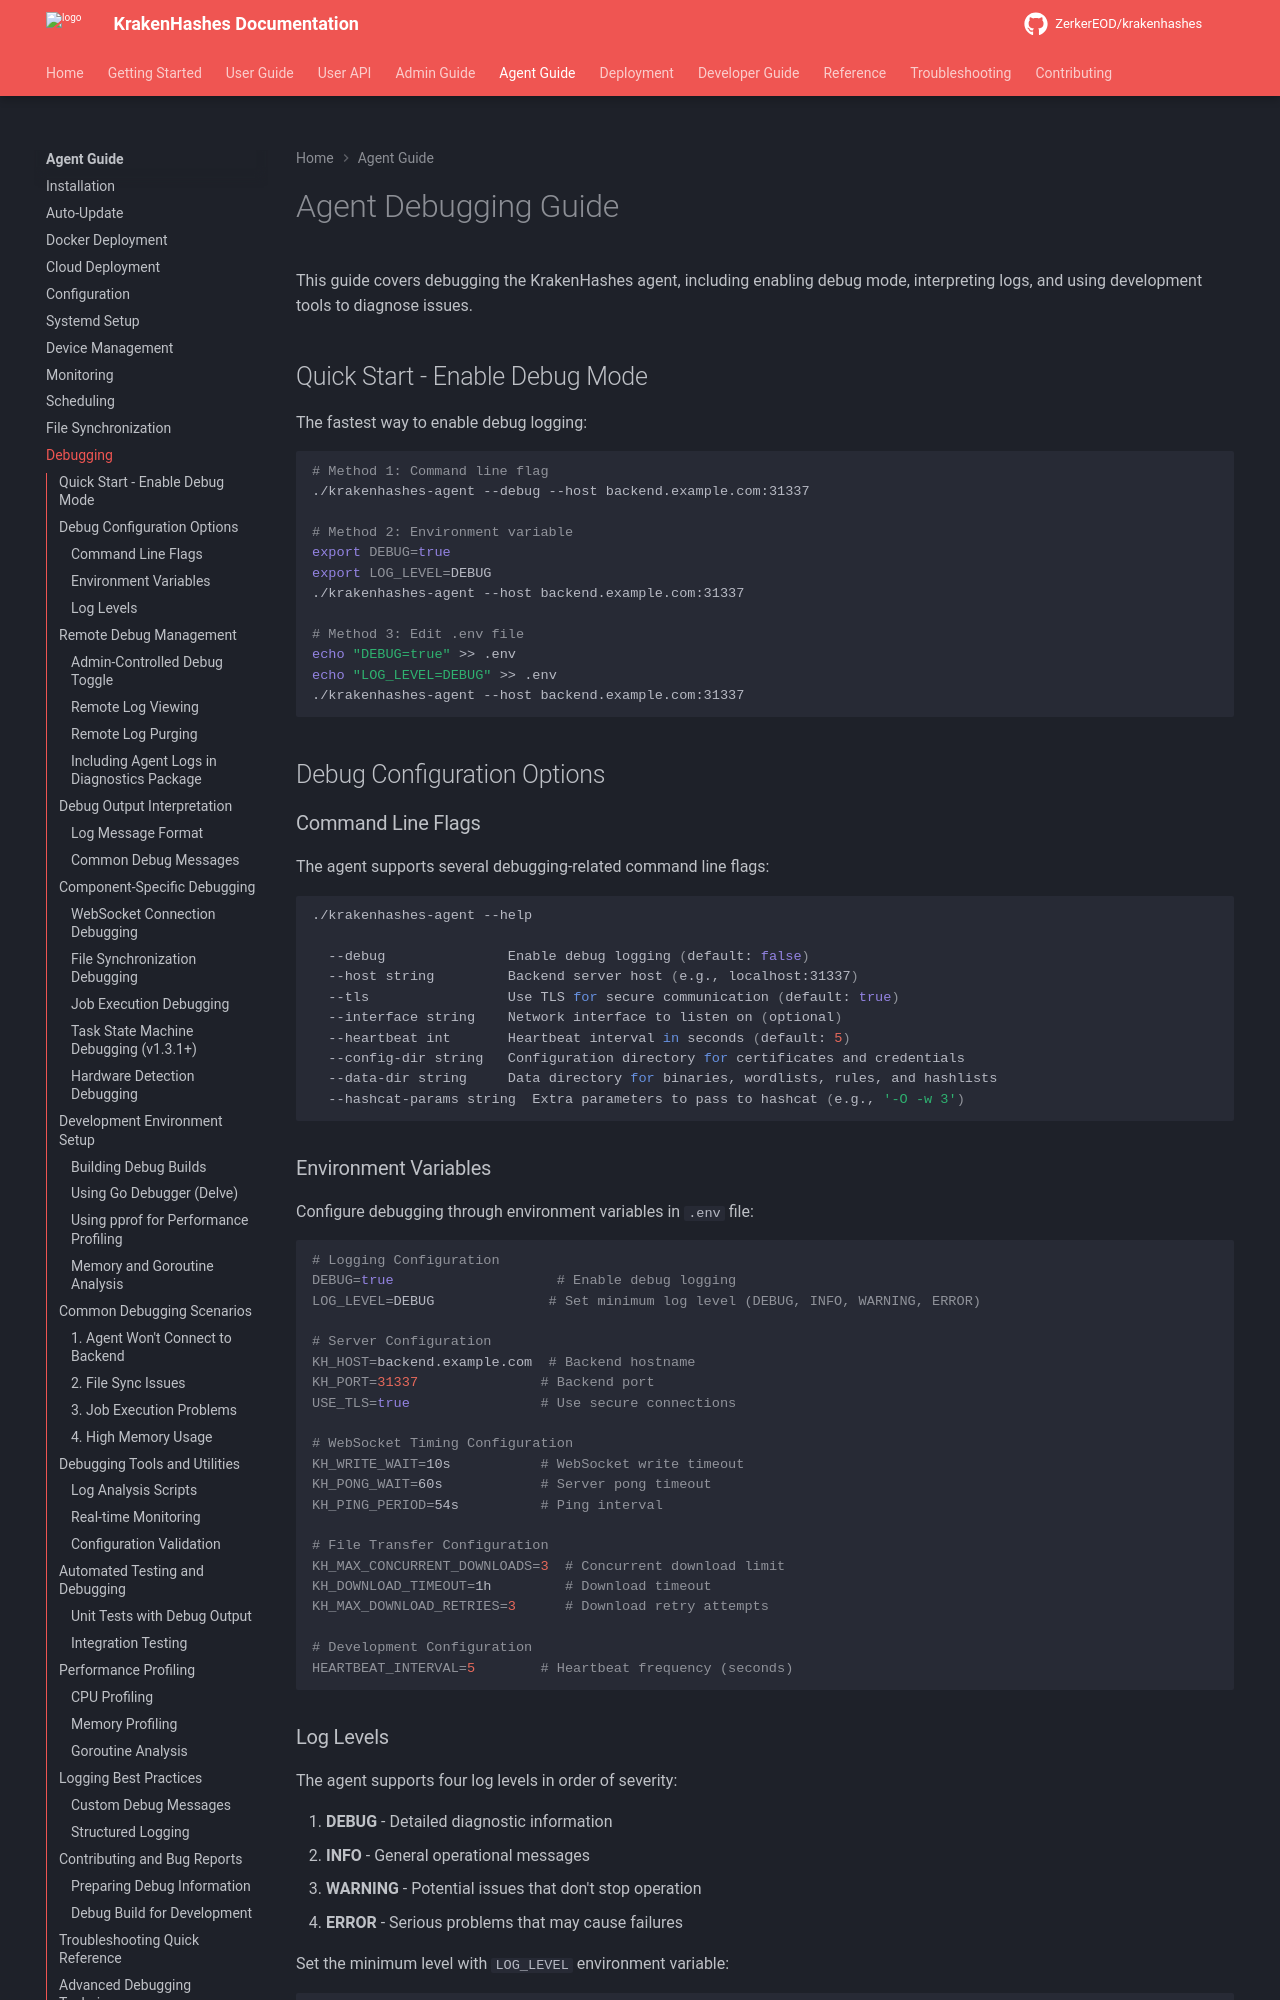

repository: ZerkerEOD/krakenhashes · page: 3.0.0/agent-guide/debugging/index.html · generator: mkdocs

# Agent Debugging Guide

This guide covers debugging the KrakenHashes agent, including enabling debug mode, interpreting logs, and using development tools to diagnose issues.

## Quick Start - Enable Debug Mode

The fastest way to enable debug logging:

```bash
# Method 1: Command line flag
./krakenhashes-agent --debug --host backend.example.com:31337

# Method 2: Environment variable
export DEBUG=true
export LOG_LEVEL=DEBUG
./krakenhashes-agent --host backend.example.com:31337

# Method 3: Edit .env file
echo "DEBUG=true" >> .env
echo "LOG_LEVEL=DEBUG" >> .env
./krakenhashes-agent --host backend.example.com:31337
```

## Debug Configuration Options

### Command Line Flags

The agent supports several debugging-related command line flags:

```bash
./krakenhashes-agent --help

  --debug               Enable debug logging (default: false)
  --host string         Backend server host (e.g., localhost:31337)
  --tls                 Use TLS for secure communication (default: true)
  --interface string    Network interface to listen on (optional)
  --heartbeat int       Heartbeat interval in seconds (default: 5)
  --config-dir string   Configuration directory for certificates and credentials
  --data-dir string     Data directory for binaries, wordlists, rules, and hashlists
  --hashcat-params string  Extra parameters to pass to hashcat (e.g., '-O -w 3')
```

### Environment Variables

Configure debugging through environment variables in `.env` file:

```bash
# Logging Configuration
DEBUG=true                    # Enable debug logging
LOG_LEVEL=DEBUG              # Set minimum log level (DEBUG, INFO, WARNING, ERROR)

# Server Configuration
KH_HOST=backend.example.com  # Backend hostname
KH_PORT=31337               # Backend port
USE_TLS=true                # Use secure connections

# WebSocket Timing Configuration
KH_WRITE_WAIT=10s           # WebSocket write timeout
KH_PONG_WAIT=60s            # Server pong timeout
KH_PING_PERIOD=54s          # Ping interval

# File Transfer Configuration
KH_MAX_CONCURRENT_DOWNLOADS=3  # Concurrent download limit
KH_DOWNLOAD_TIMEOUT=1h         # Download timeout
KH_MAX_DOWNLOAD_RETRIES=3      # Download retry attempts

# Development Configuration
HEARTBEAT_INTERVAL=5        # Heartbeat frequency (seconds)
```
